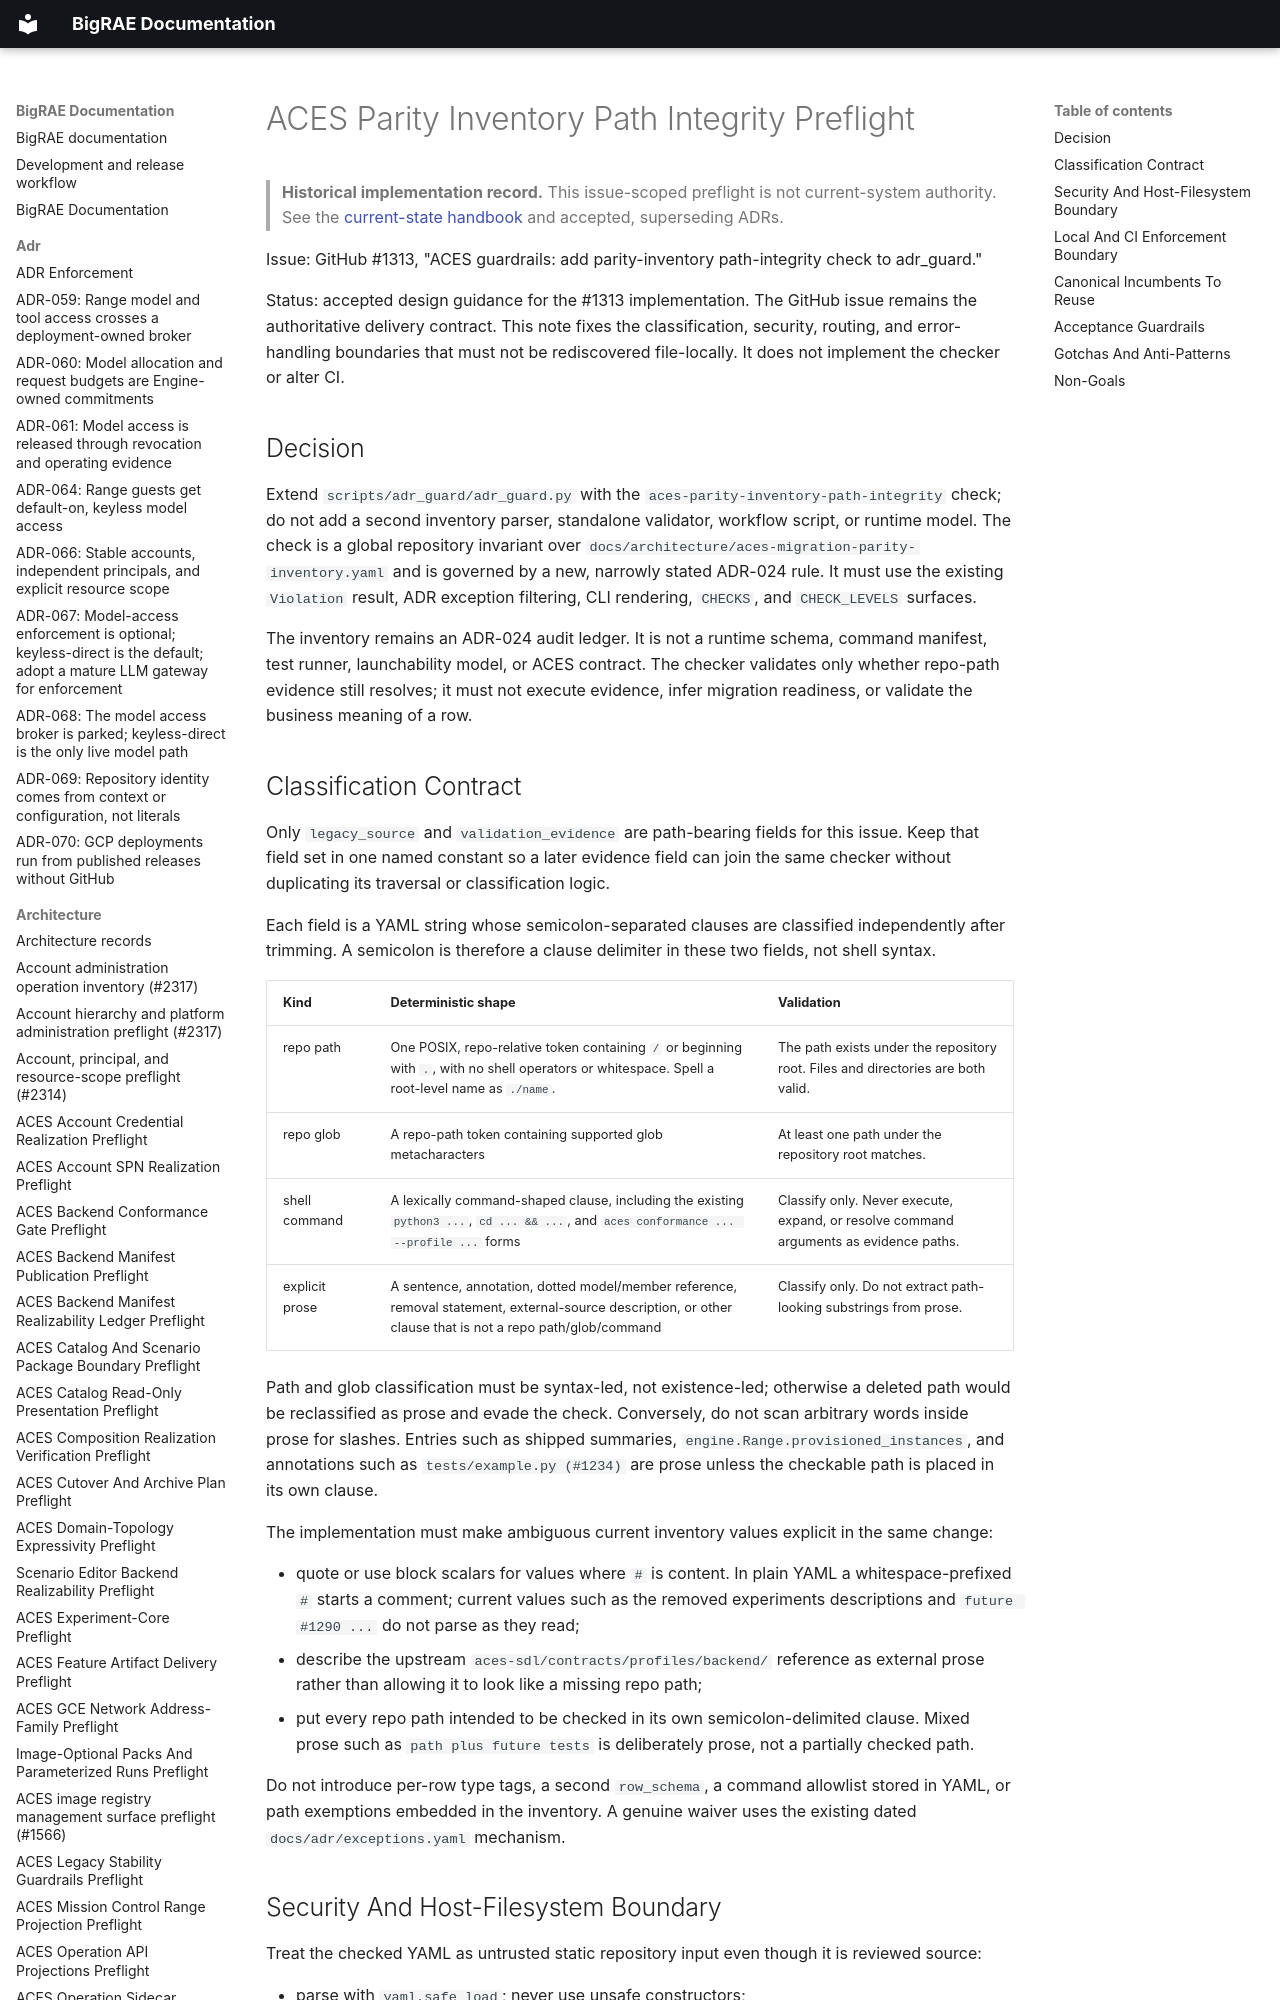

repository: Brad-Edwards/bigrae · page: architecture/aces-parity-inventory-path-integrity-preflight-1313/index.html · generator: mkdocs

# ACES Parity Inventory Path Integrity Preflight

> **Historical implementation record.** This issue-scoped preflight is not current-system authority. See the [current-state handbook](../technical/architecture.md) and accepted, superseding ADRs.


Issue: GitHub #1313, "ACES guardrails: add parity-inventory path-integrity
check to adr_guard."

Status: accepted design guidance for the #1313 implementation. The GitHub
issue remains the authoritative delivery contract. This note fixes the
classification, security, routing, and error-handling boundaries that must not
be rediscovered file-locally. It does not implement the checker or alter CI.
